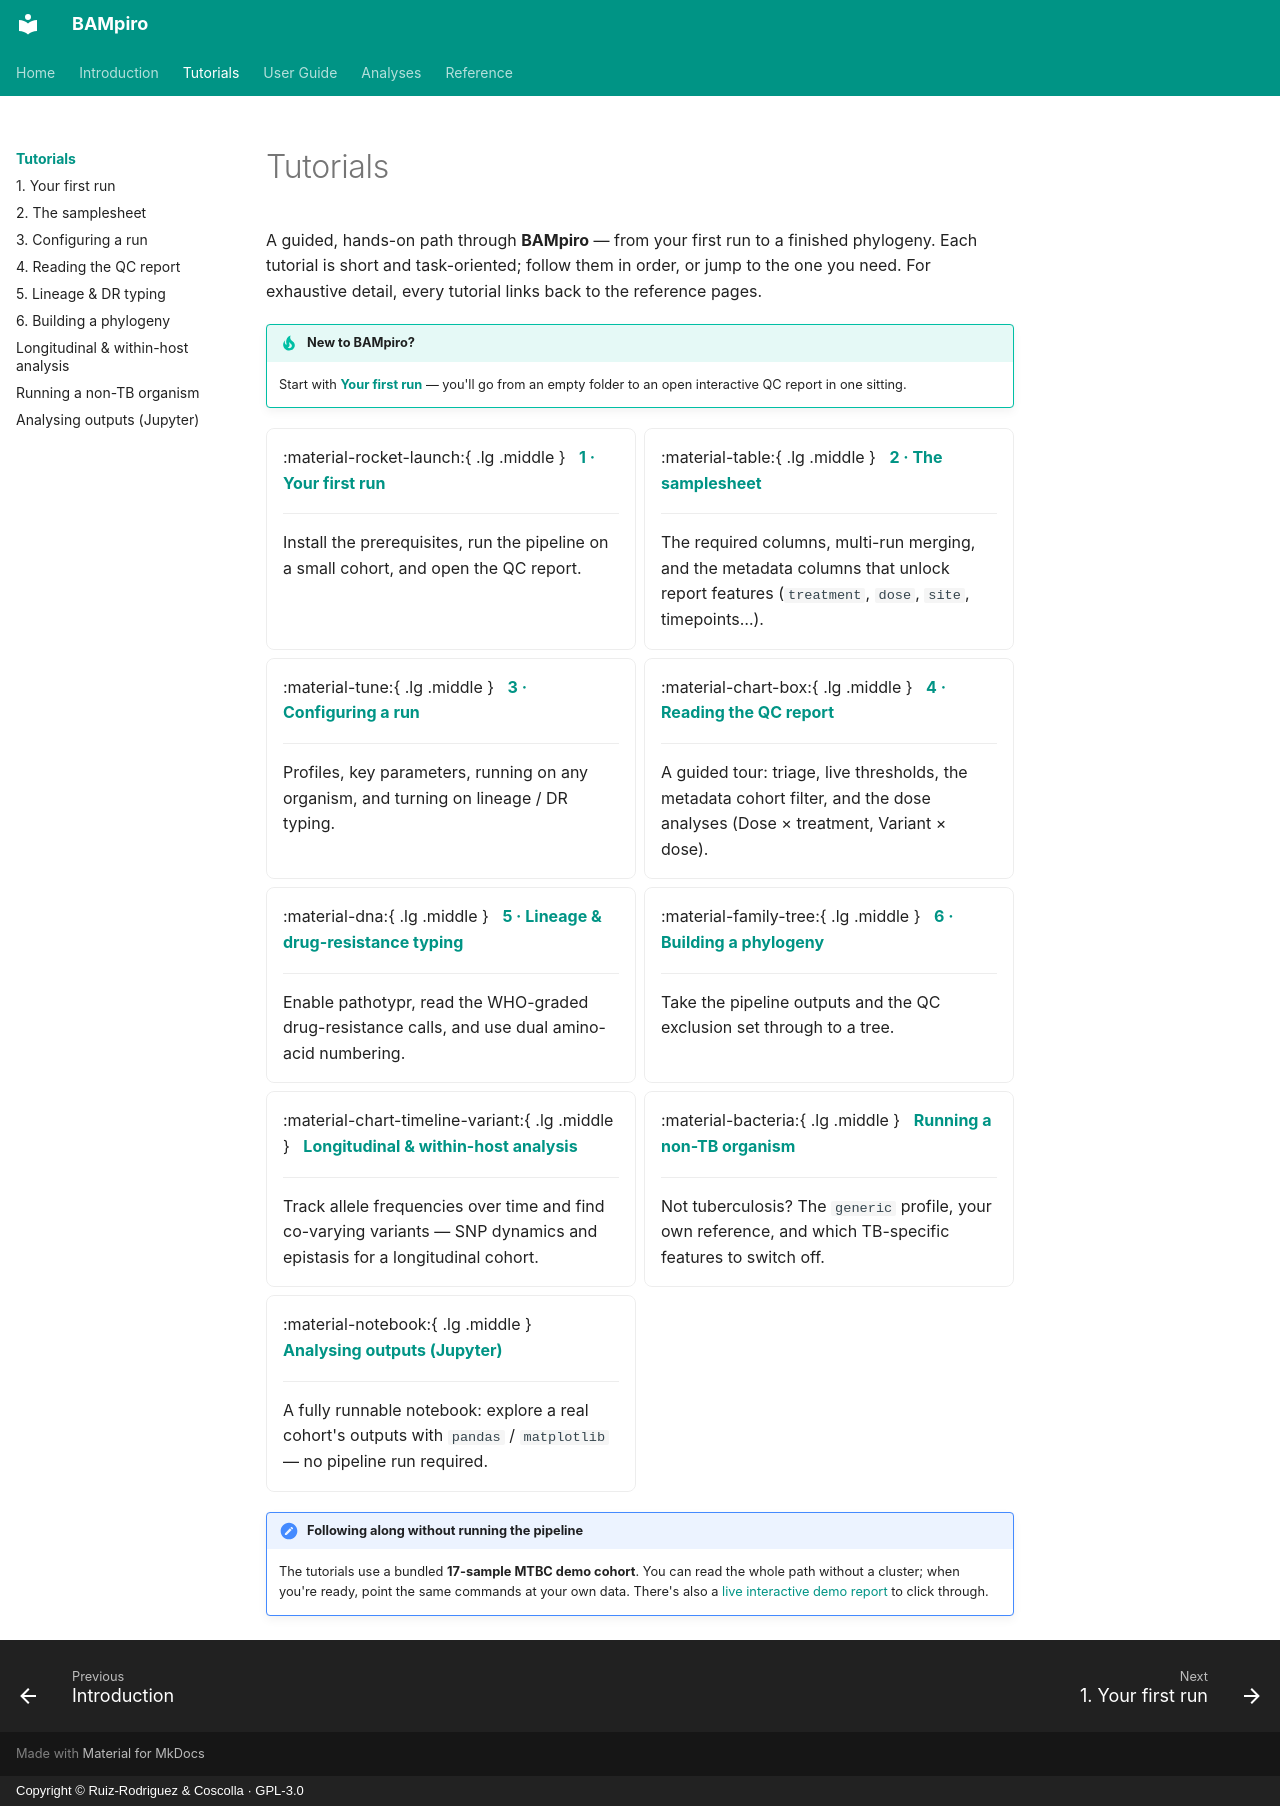

repository: PathoGenOmics-Lab/BAMpiro · page: tutorials/index.html · generator: mkdocs · copyright: Copyright © Ruiz-Rodriguez & Coscolla · GPL-3.0

# Tutorials

A guided, hands-on path through **BAMpiro** — from your first run to a finished
phylogeny. Each tutorial is short and task-oriented; follow them in order, or jump to the
one you need. For exhaustive detail, every tutorial links back to the reference pages.

!!! tip "New to BAMpiro?"
    Start with **[Your first run](first-run.md)** — you'll go from an empty folder to an
    open interactive QC report in one sitting.

<div class="grid cards" markdown>

-   :material-rocket-launch:{ .lg .middle } &nbsp; **[1 · Your first run](first-run.md)**

    ---

    Install the prerequisites, run the pipeline on a small cohort, and open the QC report.

-   :material-table:{ .lg .middle } &nbsp; **[2 · The samplesheet](samplesheet.md)**

    ---

    The required columns, multi-run merging, and the metadata columns that unlock report
    features (`treatment`, `dose`, `site`, timepoints…).

-   :material-tune:{ .lg .middle } &nbsp; **[3 · Configuring a run](configuring-a-run.md)**

    ---

    Profiles, key parameters, running on any organism, and turning on lineage / DR typing.

-   :material-chart-box:{ .lg .middle } &nbsp; **[4 · Reading the QC report](reading-the-qc-report.md)**

    ---

    A guided tour: triage, live thresholds, the metadata cohort filter, and the
    dose analyses (Dose × treatment, Variant × dose).

-   :material-dna:{ .lg .middle } &nbsp; **[5 · Lineage & drug-resistance typing](lineage-and-dr-typing.md)**

    ---

    Enable pathotypr, read the WHO-graded drug-resistance calls, and use dual amino-acid
    numbering.

-   :material-family-tree:{ .lg .middle } &nbsp; **[6 · Building a phylogeny](building-a-phylogeny.md)**

    ---

    Take the pipeline outputs and the QC exclusion set through to a tree.

-   :material-chart-timeline-variant:{ .lg .middle } &nbsp; **[Longitudinal & within-host analysis](longitudinal-analysis.md)**

    ---

    Track allele frequencies over time and find co-varying variants — SNP dynamics and
    epistasis for a longitudinal cohort.

-   :material-bacteria:{ .lg .middle } &nbsp; **[Running a non-TB organism](other-organisms.md)**

    ---

    Not tuberculosis? The `generic` profile, your own reference, and which TB-specific
    features to switch off.

-   :material-notebook:{ .lg .middle } &nbsp; **[Analysing outputs (Jupyter)](../tutorial/bampiro_tutorial.ipynb)**

    ---

    A fully runnable notebook: explore a real cohort's outputs with `pandas` /
    `matplotlib` — no pipeline run required.

</div>

!!! note "Following along without running the pipeline"
    The tutorials use a bundled **17-sample MTBC demo cohort**. You can read the whole path
    without a cluster; when you're ready, point the same commands at your own data. There's
    also a [live interactive demo report](../examples/qc_report_demo.html) to click through.
